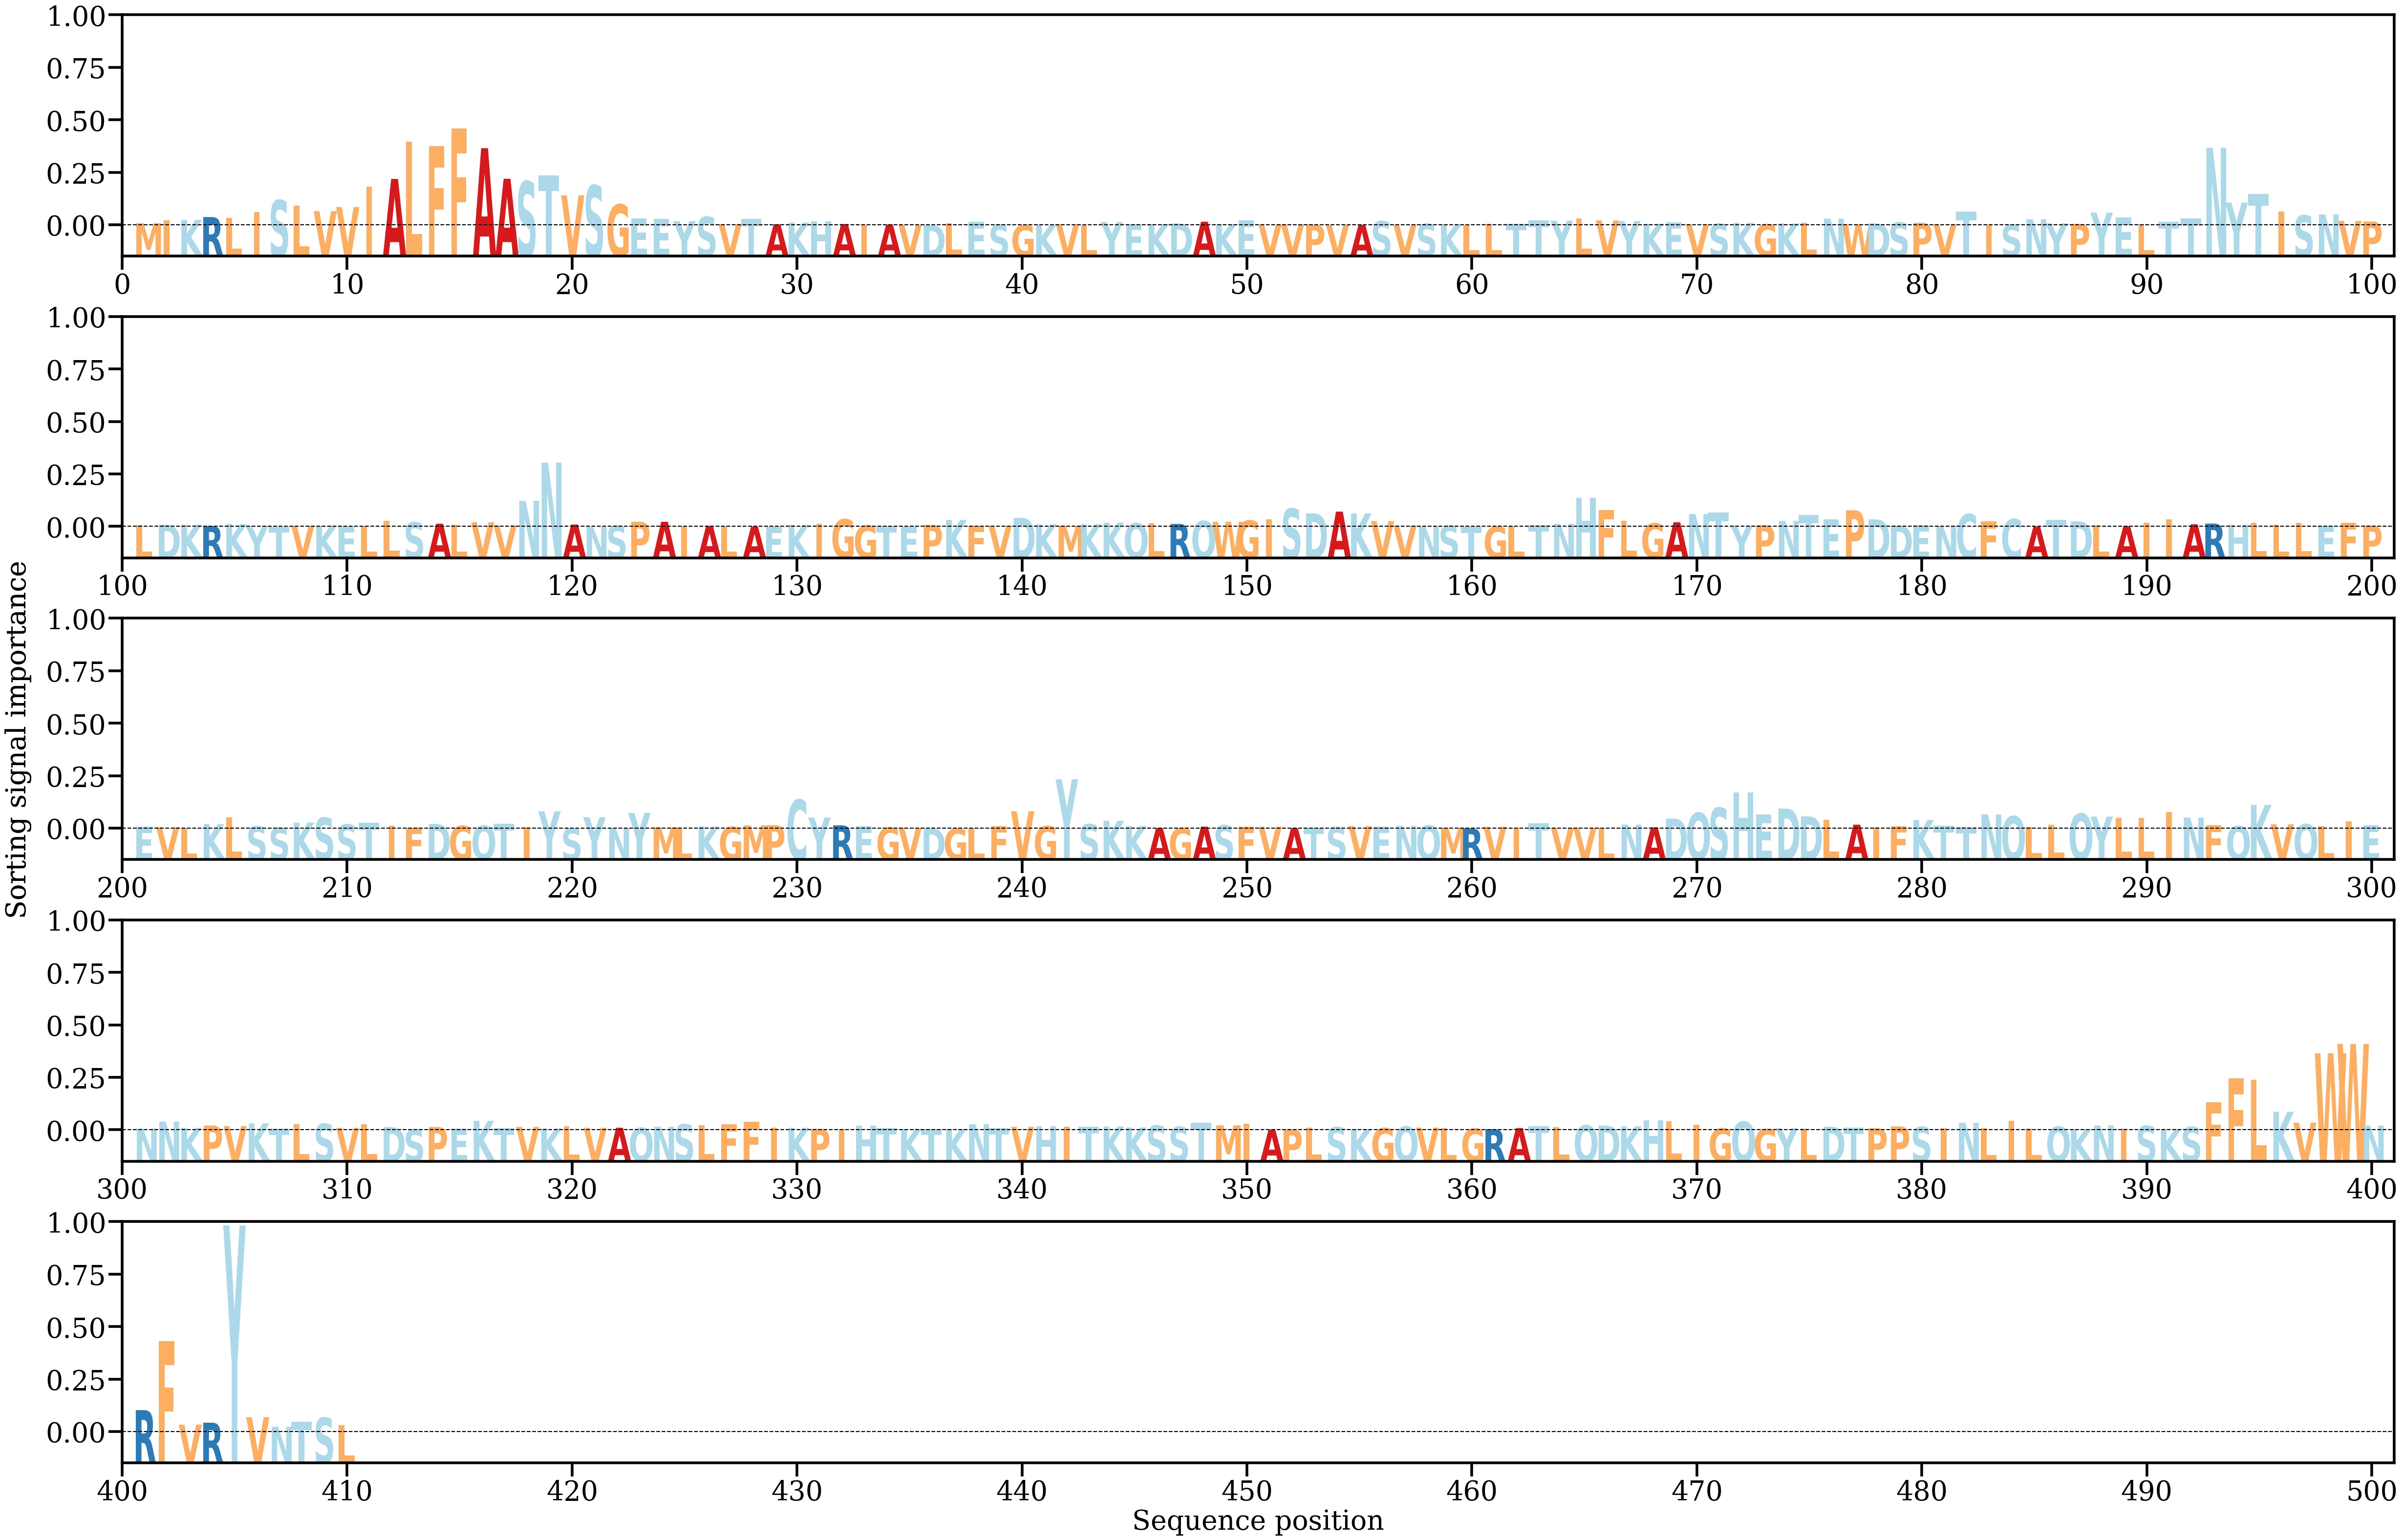

The data file committed next to this chart (first rows):
AA, Alpha
M, [0.00060787]
I, [0.00142864]
K, [0.00159034]
R, [0.00245173]
L, [0.002259]
I, [0.00392825]
S, [0.00751075]
L, [0.00587992]
V, [0.00422792]
V, [0.00543416]
I, [0.01150713]
A, [0.01386799]
L, [0.02496288]
F, [0.02372182]
F, [0.02891509]
A, [0.02306765]
A, [0.0139181]
S, [0.01312238]
T, [0.01492049]
V, [0.00894601]
S, [0.01191783]
G, [0.00621798]
E, [0.00209079]
E, [0.00194264]
Y, [0.00122877]
S, [0.00250022]
V, [0.00035365]
T, [0.00186246]
A, [0.00024626]
K, [0.00078463]
H, [0.0011903]
A, [0.00036352]
I, [0.00017603]
A, [0.000211]
V, [0.00013181]
D, [5.762085e-05]
L, [0.00064866]
E, [0.00105416]
S, [0.00019592]
G, [9.590724e-05]
K, [0.00021324]
V, [0.00025975]
L, [6.8073794e-05]
Y, [0.00099121]
E, [0.00033994]
K, [0.00038124]
D, [0.00055324]
A, [0.00105794]
K, [0.00033349]
E, [0.00152656]
V, [0.00018903]
V, [0.00025531]
P, [0.00023275]
V, [7.486569e-05]
A, [0.00013252]
S, [0.00120049]
V, [0.000176]
S, [0.00044474]
K, [0.00024179]
L, [0.00012999]
... 350 more rows
